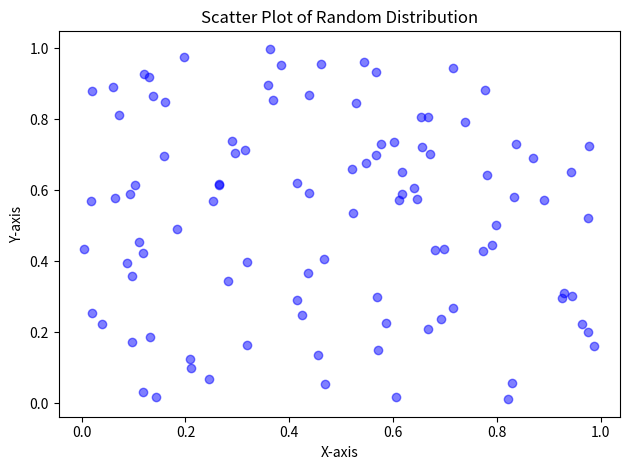

Reproduce this figure in Python.
import numpy as np
import matplotlib.pyplot as plt

# Generate random data
np.random.seed(0)
x = np.random.rand(100)
y = np.random.rand(100)

# Create scatter plot
plt.scatter(x, y, color='blue', alpha=0.5)

# Labels and Title
plt.xlabel('X-axis')
plt.ylabel('Y-axis')
plt.title('Scatter Plot of Random Distribution')

# Show plot
plt.tight_layout()
plt.show()
